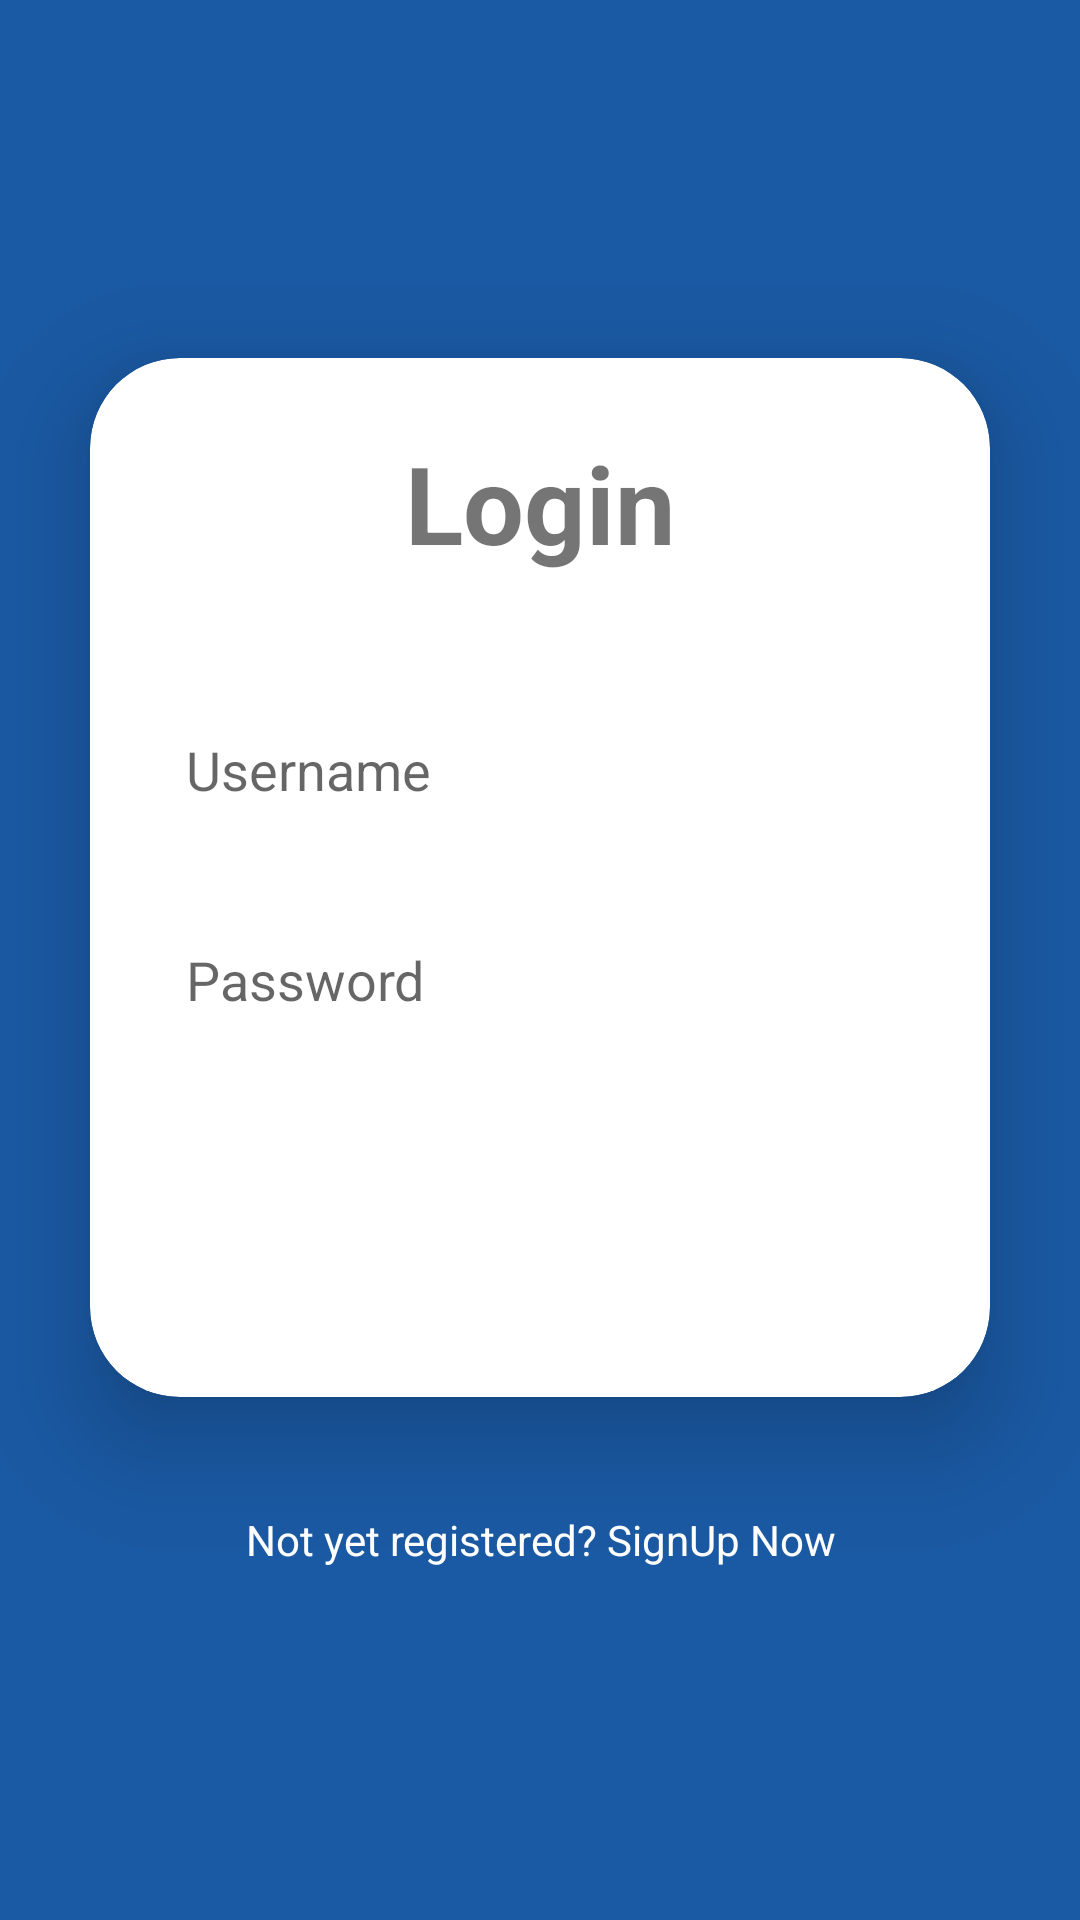

Here is an Android app screen rendered from its layout file. Give the layout XML and the strings, colors and styles it references.
<!-- AndroidManifest.xml: application theme Theme.AppCompat.DayNight.NoActionBar -->
<!-- res/layout/authentication.xml -->
<?xml version="1.0" encoding="utf-8"?>
<LinearLayout xmlns:android="http://schemas.android.com/apk/res/android"
    xmlns:app="http://schemas.android.com/apk/res-auto"
    android:layout_width="match_parent"
    android:layout_height="match_parent"
    android:orientation="vertical"
    android:gravity="center"
    android:background="#1A59A3">

    <androidx.cardview.widget.CardView
        android:layout_width="match_parent"
        android:layout_height="wrap_content"
        android:layout_margin="30dp"
        app:cardCornerRadius="30dp"
        app:cardElevation="20dp"
        android:background="@color/cardview_shadow_end_color">

        <LinearLayout
            android:layout_width="match_parent"
            android:layout_height="wrap_content"
            android:orientation="vertical"
            android:layout_gravity="center_horizontal"
            android:padding="24dp">

            <TextView
                android:layout_width="match_parent"
                android:layout_height="wrap_content"
                android:text="Login"
                android:id="@+id/loginText"
                android:textSize="36sp"
                android:textAlignment="center"
                android:textStyle="bold"
                android:textColor="@color/purple"/>

            <EditText
                android:layout_width="match_parent"
                android:layout_height="50dp"
                android:id="@+id/username"
                android:background="@drawable/custom_edittext"
                android:drawablePadding="8dp"
                android:hint="Username"
                android:padding="8dp"
                android:textColor="@color/black"
                android:textColorHighlight="@color/cardview_dark_background"
                android:layout_marginTop="40dp"/>

            <EditText
                android:layout_width="match_parent"
                android:layout_height="50dp"
                android:id="@+id/password"
                android:background="@drawable/custom_edittext"
                android:drawablePadding="8dp"
                android:hint="Password"
                android:padding="8dp"
                android:inputType="textPassword"
                android:textColor="@color/black"
                android:textColorHighlight="@color/cardview_dark_background"
                android:layout_marginTop="20dp"/>

            <Button
                android:layout_width="match_parent"
                android:layout_height="60dp"
                android:id="@+id/loginButton"
                android:text="Login"
                android:textSize="18sp"
                android:textColor="@color/white"
                android:layout_marginTop="30dp"
                android:background="@drawable/custom_edittext"
                android:backgroundTint="@color/purple"
                app:cornerRadius = "20dp"/>

        </LinearLayout>
    </androidx.cardview.widget.CardView>

    <TextView
        android:layout_width="wrap_content"
        android:layout_height="wrap_content"
        android:padding="8dp"
        android:text="Not yet registered? SignUp Now"
        android:textSize="14sp"
        android:textAlignment="center"
        android:id="@+id/signupText"
        android:textColor="@color/white"
        android:layout_marginBottom="20dp"/>

</LinearLayout>
<!-- resources referenced by this layout -->
<resources>
  <color name="black">#FF000000</color>
  <color name="white">#FFFFFFFF</color>
</resources>
